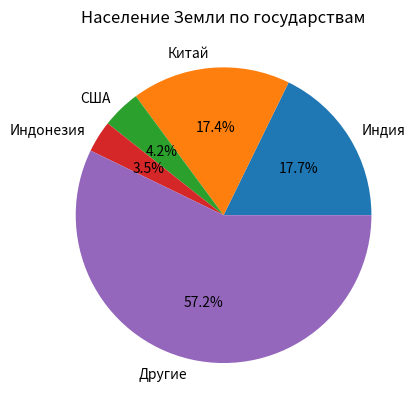

Reproduce this figure in Python.
import matplotlib.pyplot as plt
population = [1450, 1419, 345, 283, 8170 - 1450 - 1419 - 345 - 283]
y = ['Индия', 'Китай', 'США', 'Индонезия', 'Другие']

plt.pie(population, labels = y, autopct='%1.1f%%')
plt.title('Население Земли по государствам')
plt.scatter
plt.show()